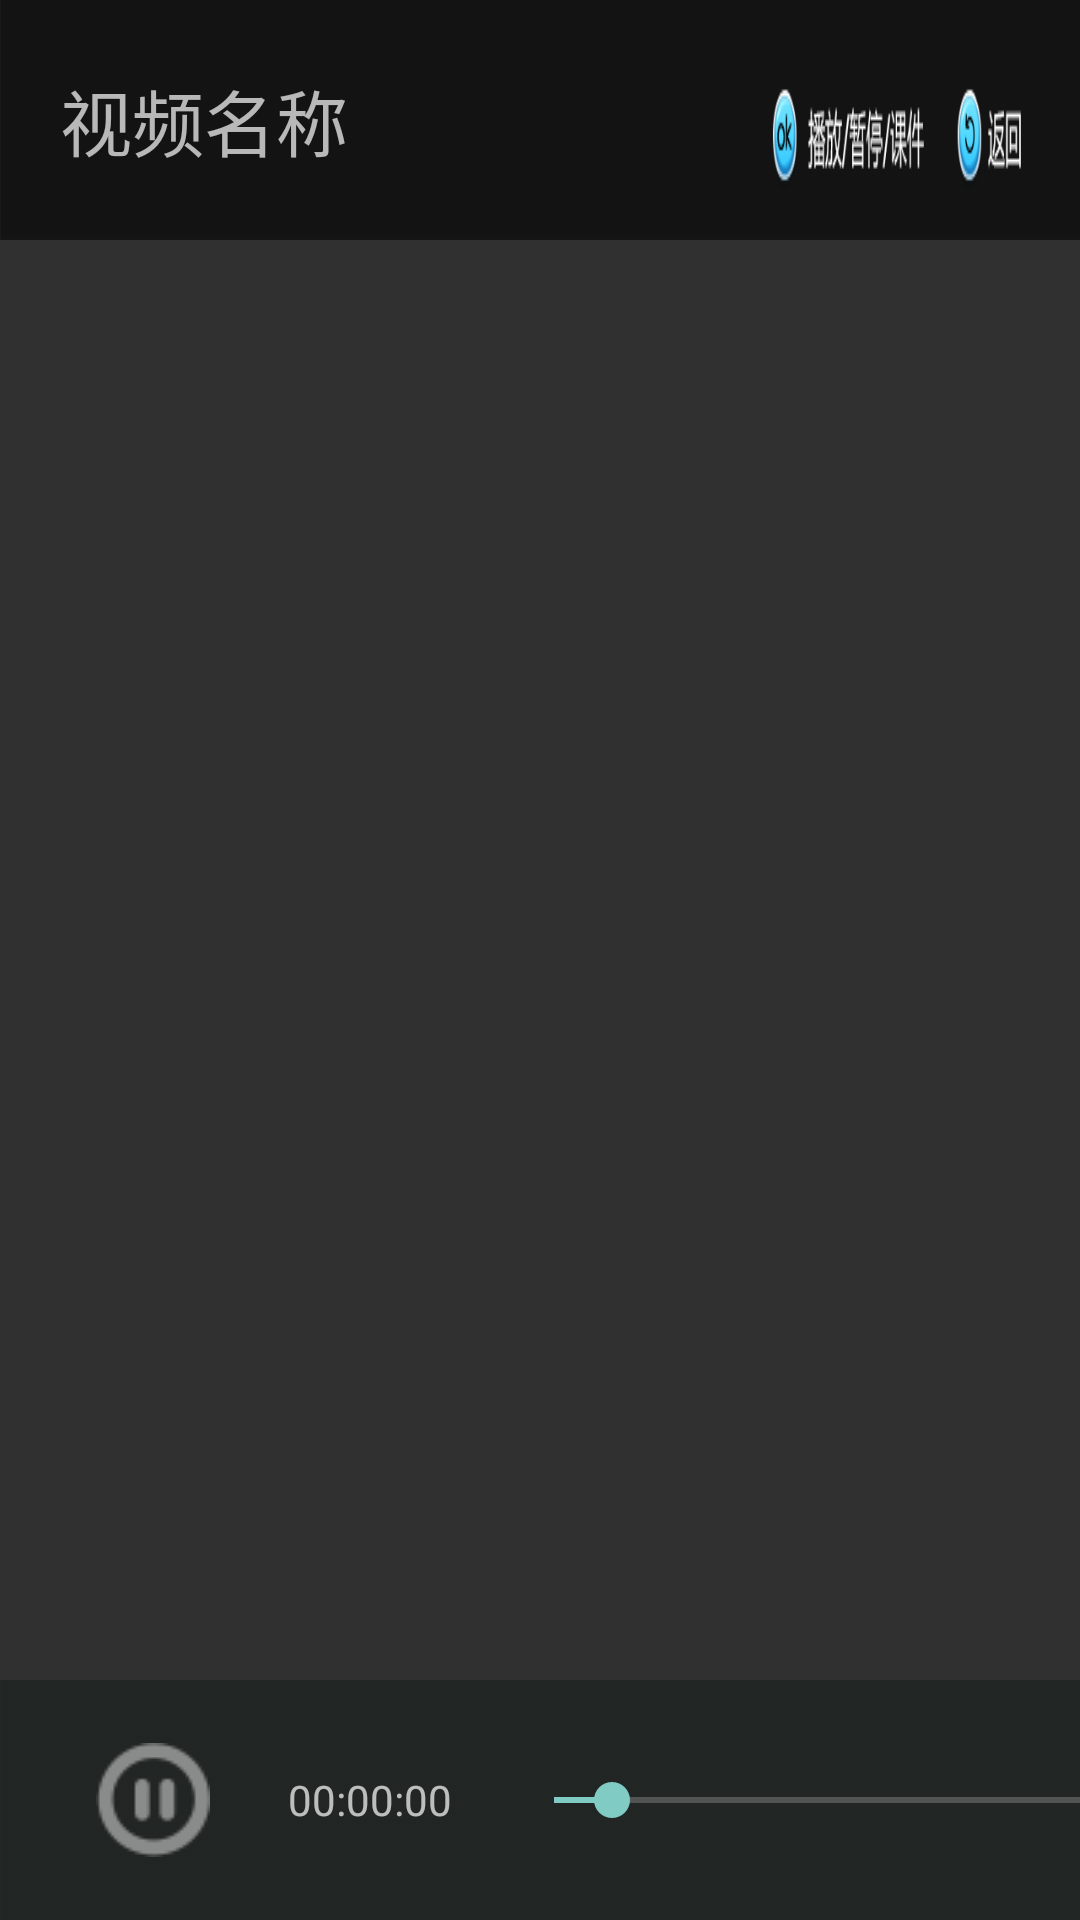

Reconstruct the res/layout file that produces this screen, plus the resources it refers to.
<!-- AndroidManifest.xml: application theme Theme.AppCompat.NoActionBar -->
<!-- res/layout/progress_layout.xml -->
<?xml version="1.0" encoding="utf-8"?>
<RelativeLayout xmlns:android="http://schemas.android.com/apk/res/android"
                android:id="@+id/rl_video_top_bottom"
                android:layout_width="match_parent"
                android:layout_height="match_parent">

    <LinearLayout
        android:id="@+id/linearLayout"
        android:layout_width="match_parent"
        android:layout_height="80dp"
        android:layout_alignParentTop="true"
        android:background="@drawable/pv_full_screen_top"
        android:orientation="horizontal">

        <TextView
            android:id="@+id/tv_video_name"
            android:layout_width="wrap_content"
            android:layout_height="wrap_content"
            android:layout_gravity="center_vertical"
            android:layout_marginLeft="20dp"
            android:text="视频名称"
            android:textSize="24sp"/>

    </LinearLayout>


    <LinearLayout
        android:layout_width="match_parent"
        android:layout_height="80dp"
        android:layout_alignParentBottom="true"
        android:background="@drawable/pv_full_screen_bottom"
        android:gravity="center_vertical"
        android:orientation="horizontal">

        <ImageView
            android:id="@+id/iv_video_pause_play"
            android:layout_width="wrap_content"
            android:layout_height="wrap_content"
            android:layout_marginLeft="32dp"
            android:src="@drawable/pv_pause"/>

        <TextView
            android:id="@+id/tv_video_playing_time"
            android:layout_width="wrap_content"
            android:layout_height="wrap_content"
            android:layout_marginLeft="26dp"
            android:text="00:00:00"/>

        <SeekBar
            android:id="@+id/seekBar"
            android:layout_width="1000dp"
            android:layout_height="wrap_content"
            android:layout_marginLeft="18dp"
            android:max="100"
            android:progress="2"
            android:secondaryProgress="0"
            android:focusable="false"/>

        <TextView
            android:id="@+id/tv_video_time"
            android:layout_width="wrap_content"
            android:layout_height="wrap_content"
            android:layout_marginLeft="32dp"
            android:text="00:00:00"/>
    </LinearLayout>

</RelativeLayout>
<!-- resources referenced by this layout -->
<resources>
  <!-- drawable pv_full_screen_bottom: png bitmap (drawable, 1523 bytes) -->
  <!-- drawable pv_full_screen_top: png bitmap (drawable, 8895 bytes) -->
  <!-- drawable pv_pause: png bitmap (drawable, 1831 bytes) -->
</resources>
